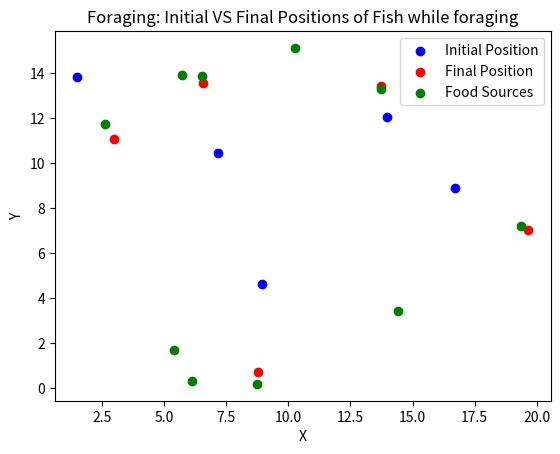

Generate this figure with matplotlib:
import random  # Import the random module for generating random numbers
import math  # Import the math module for mathematical operations
import matplotlib.pyplot as plt  # Import the matplotlib.pyplot module for plotting


class Agent:
    def __init__(self, x, y, speed, orientation):
        self.x = x  # Set the initial x-coordinate of the agent
        self.y = y  # Set the initial y-coordinate of the agent
        self.speed = speed  # Set the speed of the agent
        self.speed = speed
        self.orientation = orientation  # Set the orientation (direction) of the agent

    def forage(self, food_sources):
        detection_radius = 5  # Define the detection radius for food sources

        closest_food = (
            None  # Initialize the closest food source to None (no food source detected)
        )
        closest_distance = math.inf  # Initialize the closest distance to infinity

        # Find the closest food source
        for food in food_sources:
            dx = food[0] - self.x  # Calculate the difference in x-coordinates
            dy = food[1] - self.y  # Calculate the difference in y-coordinates
            distance = math.sqrt(
                dx**2 + dy**2
            )  # Calculate the distance between the agent and the food source

            if (
                distance < detection_radius and distance < closest_distance
            ):  # If the food source is within the detection radius and closer than the previous closest food source
                closest_food = food  # Update the closest food source
                closest_distance = distance  # Update the closest distance

        if closest_food is not None:
            # Move towards the closest food source
            dx = closest_food[0] - self.x  # Calculate the difference in x-coordinates
            dy = closest_food[1] - self.y  # Calculate the difference in y-coordinates
            angle = math.atan2(
                dy, dx
            )  # Calculate the angle between the agent and the food source
            self.x += self.speed * math.cos(angle)  # Move the agent in the x-direction
            self.y += self.speed * math.sin(angle)  # Move the agent in the y-direction
        else:
            # Explore randomly if no nearby food source is detected
            angle = random.uniform(0, 2 * math.pi)  # Generate a random angle
            self.x += self.speed * math.cos(angle)  # Move the agent in the x-direction
            self.y += self.speed * math.sin(angle)  # Move the agent in the y-direction

    def update_orientation(self):
        self.orientation = math.atan2(
            math.sin(self.orientation), math.cos(self.orientation)
        )
        # Update the orientation to ensure it stays within the range of [0, 2 * pi)


class ForagingSimulation:
    def __init__(self, width, height, num_agents, num_food_sources):
        self.width = width  # Set the width of the simulation environment
        self.height = height  # Set the height of the simulation environment
        self.agents = []  # Initialize an empty list to store the agents
        self.initial_positions = []  # List to store initial positions
        self.final_positions = []  # List to store final positions
        self.food_sources = []

        # Create agents with random positions and speeds
        for _ in range(num_agents):
            x = random.uniform(0, width)  # Generate a random x-coordinate
            y = random.uniform(0, height)  # Generate a random y-coordinate
            speed = random.uniform(0.1, 1)  # Generate a random speed
            orientation = random.uniform(
                0, 2 * math.pi
            )  # Generate a random orientation
            agent = Agent(
                x, y, speed, orientation
            )  # Create an agent with the random position and speed
            self.agents.append(agent)  # Add the agent to the list of agents
            self.initial_positions.append((x, y))  # Store initial position

        # Create random food sources
        for _ in range(num_food_sources):
            x = random.uniform(0, width)
            y = random.uniform(0, height)
            self.food_sources.append(
                (x, y)
            )  # Add the food source to the list of food sources

    def simulate(self, num_steps):
        steps = 1
        for _ in range(num_steps):
            for agent in self.agents:
                agent.forage(self.food_sources)  # Forage for food
                agent.update_orientation()  # Update the agent's orientation
                self.wrap_around(
                    agent
                )  # Wrap the agent's coordinates within the simulation environment
            self.print_state(num_steps)  # Print the current state of the simulation
            if steps <= num_steps:
                steps += 1
        for agent in self.agents:
            self.final_positions.append((agent.x, agent.y))  # Store final position

    def wrap_around(self, agent):
        if agent.x < 0:
            agent.x += (
                self.width
            )  # Wrap the x-coordinate if it goes beyond the left boundary
        elif agent.x > self.width:
            agent.x -= (
                self.width
            )  # Wrap the x-coordinate if it goes beyond the right boundary
        if agent.y < 0:
            agent.y += (
                self.height
            )  # Wrap the y-coordinate if it goes beyond the bottom boundary
        elif agent.y > self.height:
            agent.y -= (
                self.height
            )  # Wrap the y-coordinate if it goes beyond the top boundary

    def print_state(self, num_steps):
        for fish in self.agents:  # Iterate over each fish in the aquarium
            print(
                f"Fish {self.agents.index(fish) + 1} at ({fish.x}, {fish.y}) with speed {fish.speed}m/s after {num_steps} seconds"
            )  # Print the current position and speed of the fish
        print("------")  # Print a line separator to separate each simulation step

    def plot_positions(self):
        initial_x = [pos[0] for pos in self.initial_positions]
        initial_y = [pos[1] for pos in self.initial_positions]
        final_x = [pos[0] for pos in self.final_positions]
        final_y = [pos[1] for pos in self.final_positions]
        food_x = [pos[0] for pos in self.food_sources]
        food_y = [pos[1] for pos in self.food_sources]

        plt.scatter(initial_x, initial_y, color="blue", label="Initial Position")
        plt.scatter(final_x, final_y, color="red", label="Final Position")
        plt.scatter(food_x, food_y, color="green", label="Food Sources")
        plt.xlabel("X")
        plt.ylabel("Y")
        plt.title("Foraging: Initial VS Final Positions of Fish while foraging")
        plt.legend()
        plt.show()


# Create a simulation with a width and height of 20, 5 agents, and 10 food sources
simulation = ForagingSimulation(20, 20, 5, 10)

# Simulate the behavior of agents for 20 steps
simulation.simulate(50)

# Plot the initial and final positions of the agents
simulation.plot_positions()
